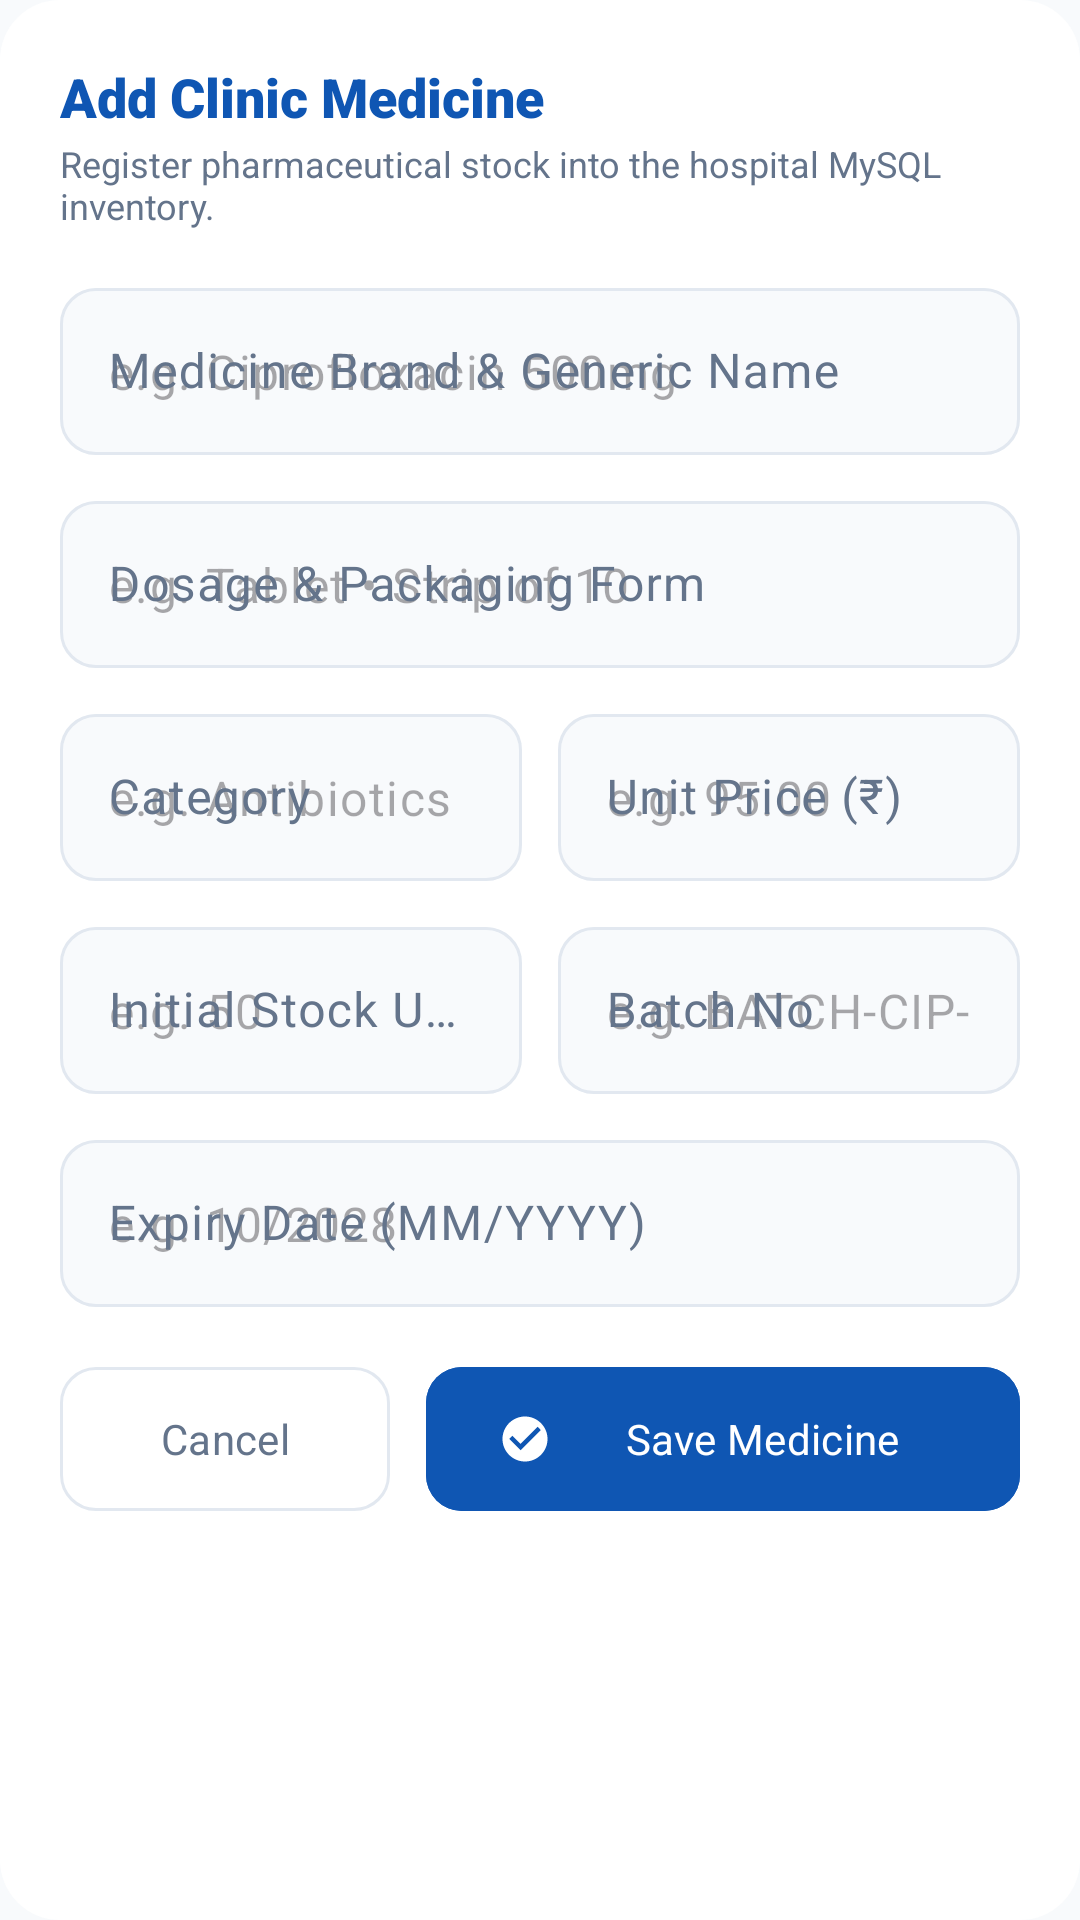

This screen was rendered from an Android layout file. Write that file and the resources it references.
<!-- AndroidManifest.xml: application theme Theme.PharmaGo -->
<!-- res/layout/dialog_add_medicine.xml -->
<?xml version="1.0" encoding="utf-8"?>
<androidx.core.widget.NestedScrollView
    xmlns:android="http://schemas.android.com/apk/res/android"
    xmlns:app="http://schemas.android.com/apk/res-auto"
    android:layout_width="match_parent"
    android:layout_height="wrap_content"
    android:background="@drawable/badge_bg"
    android:backgroundTint="@color/card_surface"
    android:fillViewport="true">

    <LinearLayout
        android:layout_width="match_parent"
        android:layout_height="wrap_content"
        android:orientation="vertical"
        android:padding="20dp">

        <TextView
            android:layout_width="wrap_content"
            android:layout_height="wrap_content"
            android:fontFamily="sans-serif-black"
            android:text="Add Clinic Medicine"
            android:textColor="@color/primary_clinical_blue"
            android:textSize="18sp" />

        <TextView
            android:layout_width="wrap_content"
            android:layout_height="wrap_content"
            android:layout_marginTop="2dp"
            android:fontFamily="sans-serif"
            android:text="Register pharmaceutical stock into the hospital MySQL inventory."
            android:textColor="@color/neutral_muted"
            android:textSize="12sp" />

        
        <com.google.android.material.textfield.TextInputLayout
            android:layout_width="match_parent"
            android:layout_height="wrap_content"
            android:layout_marginTop="14dp"
            android:hint="Medicine Brand &amp; Generic Name"
            app:boxBackgroundColor="@color/background_surface"
            app:boxCornerRadiusBottomEnd="12dp"
            app:boxCornerRadiusBottomStart="12dp"
            app:boxCornerRadiusTopEnd="12dp"
            app:boxCornerRadiusTopStart="12dp">

            <com.google.android.material.textfield.TextInputEditText
                android:id="@+id/etAddMedName"
                android:layout_width="match_parent"
                android:layout_height="wrap_content"
                android:fontFamily="sans-serif"
                android:hint="e.g. Ciprofloxacin 500mg"
                android:inputType="textCapWords" />
        </com.google.android.material.textfield.TextInputLayout>

        
        <com.google.android.material.textfield.TextInputLayout
            android:layout_width="match_parent"
            android:layout_height="wrap_content"
            android:layout_marginTop="10dp"
            android:hint="Dosage &amp; Packaging Form"
            app:boxBackgroundColor="@color/background_surface"
            app:boxCornerRadiusBottomEnd="12dp"
            app:boxCornerRadiusBottomStart="12dp"
            app:boxCornerRadiusTopEnd="12dp"
            app:boxCornerRadiusTopStart="12dp">

            <com.google.android.material.textfield.TextInputEditText
                android:id="@+id/etAddMedDosage"
                android:layout_width="match_parent"
                android:layout_height="wrap_content"
                android:fontFamily="sans-serif"
                android:hint="e.g. Tablet • Strip of 10"
                android:inputType="text" />
        </com.google.android.material.textfield.TextInputLayout>

        
        <LinearLayout
            android:layout_width="match_parent"
            android:layout_height="wrap_content"
            android:layout_marginTop="10dp"
            android:orientation="horizontal">

            <com.google.android.material.textfield.TextInputLayout
                android:layout_width="0dp"
                android:layout_height="wrap_content"
                android:layout_marginEnd="6dp"
                android:layout_weight="1"
                android:hint="Category"
                app:boxBackgroundColor="@color/background_surface"
                app:boxCornerRadiusBottomEnd="12dp"
                app:boxCornerRadiusBottomStart="12dp"
                app:boxCornerRadiusTopEnd="12dp"
                app:boxCornerRadiusTopStart="12dp">

                <com.google.android.material.textfield.TextInputEditText
                    android:id="@+id/etAddMedCategory"
                    android:layout_width="match_parent"
                    android:layout_height="wrap_content"
                    android:fontFamily="sans-serif"
                    android:hint="e.g. Antibiotics"
                    android:inputType="textCapWords" />
            </com.google.android.material.textfield.TextInputLayout>

            <com.google.android.material.textfield.TextInputLayout
                android:layout_width="0dp"
                android:layout_height="wrap_content"
                android:layout_marginStart="6dp"
                android:layout_weight="1"
                android:hint="Unit Price (₹)"
                app:boxBackgroundColor="@color/background_surface"
                app:boxCornerRadiusBottomEnd="12dp"
                app:boxCornerRadiusBottomStart="12dp"
                app:boxCornerRadiusTopEnd="12dp"
                app:boxCornerRadiusTopStart="12dp">

                <com.google.android.material.textfield.TextInputEditText
                    android:id="@+id/etAddMedPrice"
                    android:layout_width="match_parent"
                    android:layout_height="wrap_content"
                    android:fontFamily="sans-serif"
                    android:hint="e.g. 95.00"
                    android:inputType="numberDecimal" />
            </com.google.android.material.textfield.TextInputLayout>
        </LinearLayout>

        
        <LinearLayout
            android:layout_width="match_parent"
            android:layout_height="wrap_content"
            android:layout_marginTop="10dp"
            android:orientation="horizontal">

            <com.google.android.material.textfield.TextInputLayout
                android:layout_width="0dp"
                android:layout_height="wrap_content"
                android:layout_marginEnd="6dp"
                android:layout_weight="1"
                android:hint="Initial Stock Units"
                app:boxBackgroundColor="@color/background_surface"
                app:boxCornerRadiusBottomEnd="12dp"
                app:boxCornerRadiusBottomStart="12dp"
                app:boxCornerRadiusTopEnd="12dp"
                app:boxCornerRadiusTopStart="12dp">

                <com.google.android.material.textfield.TextInputEditText
                    android:id="@+id/etAddMedStock"
                    android:layout_width="match_parent"
                    android:layout_height="wrap_content"
                    android:fontFamily="sans-serif"
                    android:hint="e.g. 50"
                    android:inputType="number" />
            </com.google.android.material.textfield.TextInputLayout>

            <com.google.android.material.textfield.TextInputLayout
                android:layout_width="0dp"
                android:layout_height="wrap_content"
                android:layout_marginStart="6dp"
                android:layout_weight="1"
                android:hint="Batch No"
                app:boxBackgroundColor="@color/background_surface"
                app:boxCornerRadiusBottomEnd="12dp"
                app:boxCornerRadiusBottomStart="12dp"
                app:boxCornerRadiusTopEnd="12dp"
                app:boxCornerRadiusTopStart="12dp">

                <com.google.android.material.textfield.TextInputEditText
                    android:id="@+id/etAddMedBatch"
                    android:layout_width="match_parent"
                    android:layout_height="wrap_content"
                    android:fontFamily="sans-serif"
                    android:hint="e.g. BATCH-CIP-2026"
                    android:inputType="textCapCharacters" />
            </com.google.android.material.textfield.TextInputLayout>
        </LinearLayout>

        
        <com.google.android.material.textfield.TextInputLayout
            android:layout_width="match_parent"
            android:layout_height="wrap_content"
            android:layout_marginTop="10dp"
            android:hint="Expiry Date (MM/YYYY)"
            app:boxBackgroundColor="@color/background_surface"
            app:boxCornerRadiusBottomEnd="12dp"
            app:boxCornerRadiusBottomStart="12dp"
            app:boxCornerRadiusTopEnd="12dp"
            app:boxCornerRadiusTopStart="12dp">

            <com.google.android.material.textfield.TextInputEditText
                android:id="@+id/etAddMedExpiry"
                android:layout_width="match_parent"
                android:layout_height="wrap_content"
                android:fontFamily="sans-serif"
                android:hint="e.g. 10/2028"
                android:inputType="text" />
        </com.google.android.material.textfield.TextInputLayout>

        
        <LinearLayout
            android:layout_width="match_parent"
            android:layout_height="wrap_content"
            android:layout_marginTop="20dp"
            android:orientation="horizontal">

            <com.google.android.material.button.MaterialButton
                android:id="@+id/btnCancelAddMed"
                style="@style/Widget.Material3.Button.OutlinedButton"
                android:layout_width="0dp"
                android:layout_height="48dp"
                android:layout_marginEnd="6dp"
                android:layout_weight="1"
                android:fontFamily="sans-serif-bold"
                android:insetTop="0dp"
                android:insetBottom="0dp"
                android:text="Cancel"
                android:textColor="@color/neutral_muted"
                app:cornerRadius="12dp"
                app:strokeColor="@color/border_outline" />

            <com.google.android.material.button.MaterialButton
                android:id="@+id/btnConfirmAddMed"
                android:layout_width="0dp"
                android:layout_height="48dp"
                android:layout_marginStart="6dp"
                android:layout_weight="1.8"
                android:backgroundTint="@color/primary_clinical_blue"
                android:fontFamily="sans-serif-bold"
                android:insetTop="0dp"
                android:insetBottom="0dp"
                android:text="Save Medicine"
                android:textColor="@color/white"
                app:cornerRadius="12dp"
                app:icon="@drawable/ic_check_circle" />
        </LinearLayout>

    </LinearLayout>
</androidx.core.widget.NestedScrollView>
<!-- resources referenced by this layout -->
<resources>
  <color name="background_surface">#F8FAFC</color>
  <color name="border_outline">#E2E8F0</color>
  <color name="card_surface">#FFFFFF</color>
  <color name="neutral_muted">#64748B</color>
  <color name="primary_clinical_blue">#0F56B3</color>
  <color name="white">#FFFFFF</color>
  <!-- drawable badge_bg (drawable) -->
  <?xml version="1.0" encoding="utf-8"?>
  <shape xmlns:android="http://schemas.android.com/apk/res/android"
      android:shape="rectangle">
      <corners android:radius="20dp" />
      <solid android:color="@color/success_container" />
  </shape>
  <!-- drawable ic_check_circle (drawable) -->
  <vector xmlns:android="http://schemas.android.com/apk/res/android"
      android:width="24dp"
      android:height="24dp"
      android:viewportWidth="24"
      android:viewportHeight="24">
    <path
        android:fillColor="#00A884"
        android:pathData="M12,2C6.48,2 2,6.48 2,12s4.48,10 10,10 10,-4.48 10,-10S17.52,2 12,2zM10,17l-5,-5 1.41,-1.41L10,14.17l7.59,-7.59L19,8l-9,9z"/>
  </vector>
  <style name="Theme.PharmaGo" parent="Base.Theme.PharmaGo" />
  <color name="success_container">#D1FAE5</color>
  <style name="Base.Theme.PharmaGo" parent="Theme.Material3.DayNight.NoActionBar">
          
          <item name="colorPrimary">@color/primary_clinical_blue</item>
          <item name="colorOnPrimary">@color/white</item>
          <item name="colorPrimaryContainer">@color/primary_container</item>
          <item name="colorOnPrimaryContainer">@color/on_primary_container</item>
  
          <item name="colorSecondary">@color/secondary_mint</item>
          <item name="colorOnSecondary">@color/white</item>
          <item name="colorSecondaryContainer">@color/secondary_container</item>
          <item name="colorOnSecondaryContainer">@color/on_secondary_container</item>
  
          
          <item name="android:colorBackground">@color/background_surface</item>
          <item name="colorSurface">@color/card_surface</item>
          <item name="colorOnSurface">@color/neutral_dark</item>
          <item name="colorSurfaceVariant">@color/primary_container</item>
          <item name="colorOnSurfaceVariant">@color/neutral_muted</item>
          <item name="colorOutline">@color/border_outline</item>
  
          
          <item name="colorError">@color/danger_alert</item>
          <item name="colorOnError">@color/white</item>
  
          
          <item name="android:statusBarColor">@color/background_surface</item>
          <item name="android:windowLightStatusBar">true</item>
          <item name="android:navigationBarColor">@color/card_surface</item>
          <item name="android:windowLightNavigationBar" tools:targetApi="27">true</item>
      </style>
  <color name="primary_container">#E6F0FA</color>
  <color name="on_primary_container">#0A3B7B</color>
  <color name="secondary_mint">#00A884</color>
  <color name="secondary_container">#E0F7F2</color>
  <color name="on_secondary_container">#005C48</color>
  <color name="neutral_dark">#0F172A</color>
  <color name="danger_alert">#DC2626</color>
</resources>
